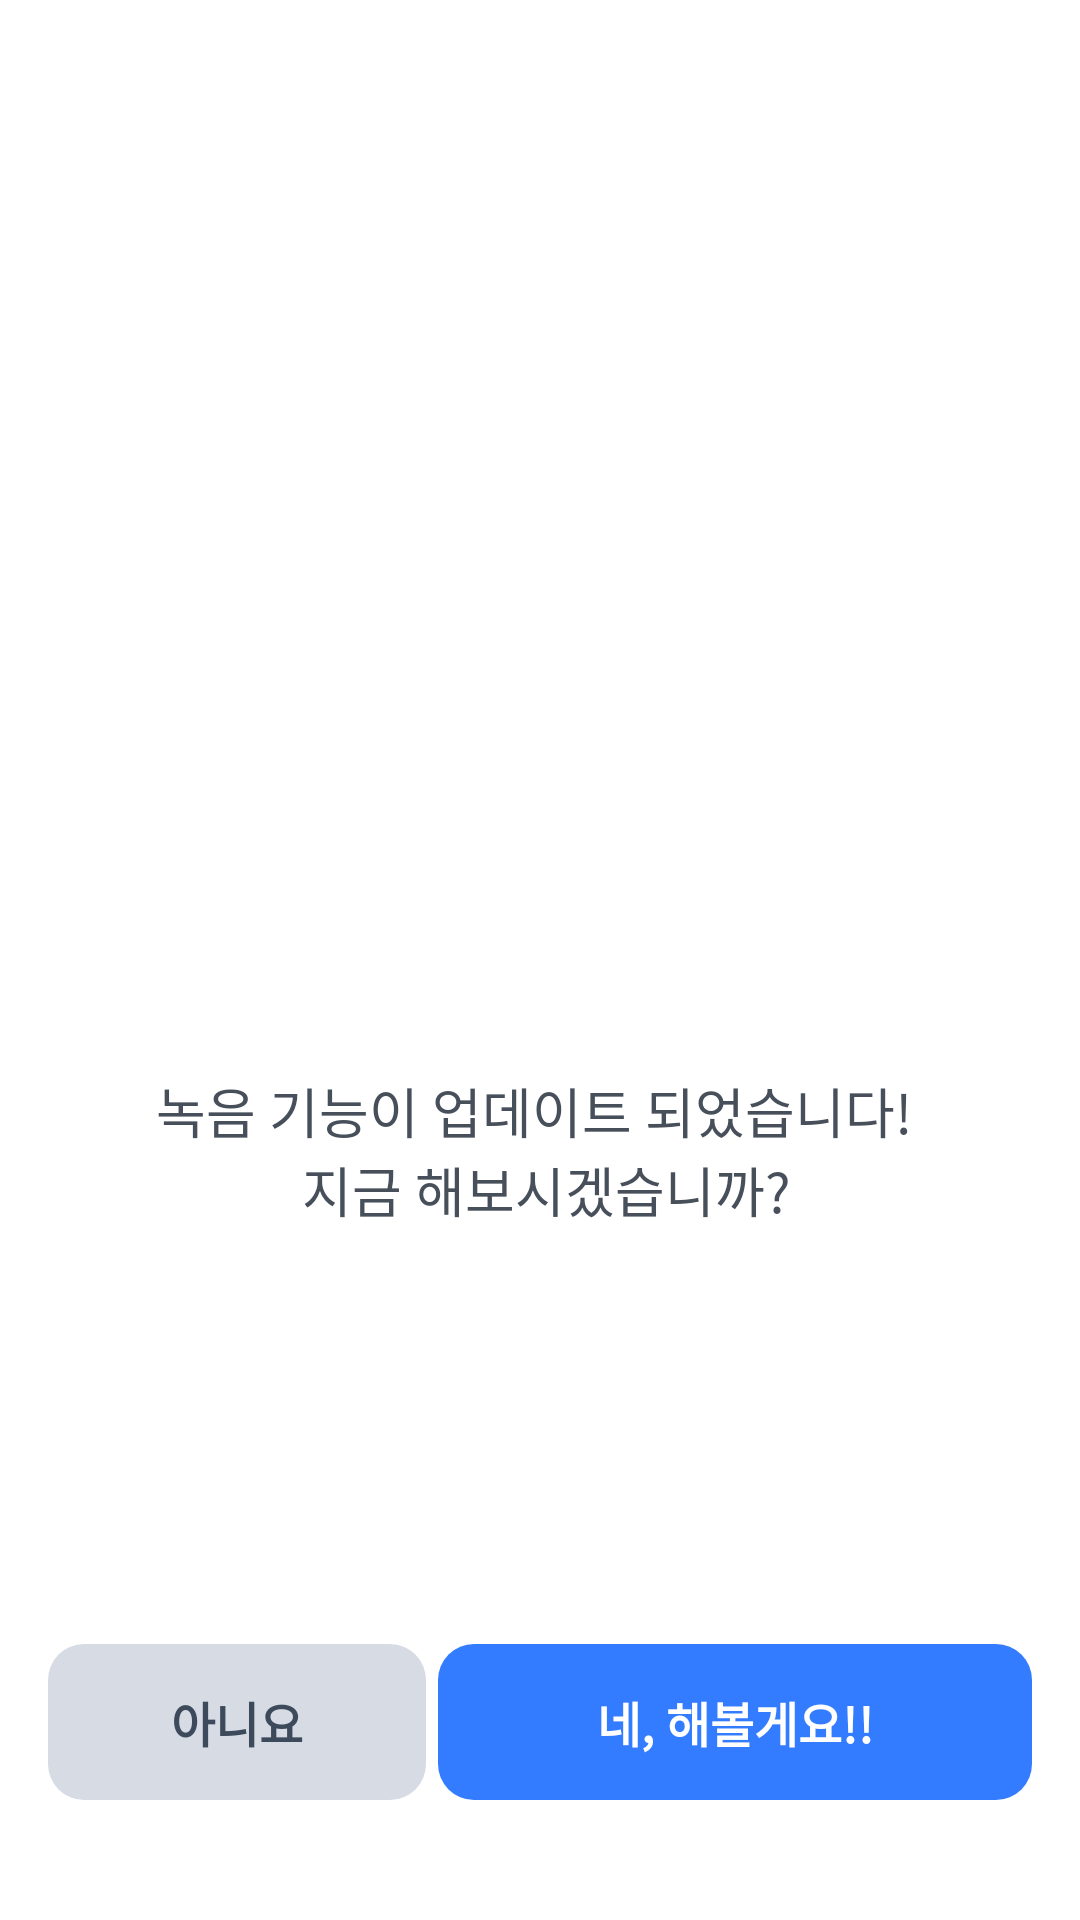

This screen was rendered from an Android layout file. Write that file and the resources it references.
<!-- AndroidManifest.xml: application theme Theme.Mp3PlayerOnDB -->
<!-- res/layout/fragment_dialog.xml -->
<?xml version="1.0" encoding="utf-8"?>
<androidx.constraintlayout.widget.ConstraintLayout xmlns:android="http://schemas.android.com/apk/res/android"
    xmlns:app="http://schemas.android.com/apk/res-auto"
    android:id="@+id/dialog_main"
    android:layout_width="match_parent"
    android:layout_height="wrap_content"
    android:minHeight="340dp"
    app:layout_behavior="com.google.android.material.bottomsheet.BottomSheetBehavior">

    <ImageView
        android:id="@+id/iv_record_dialog"
        android:layout_width="80dp"
        android:layout_height="80dp"
        android:src="@drawable/ic_record_main"
        app:layout_constraintBottom_toTopOf="@+id/tv_dialog_check_message"
        app:layout_constraintEnd_toEndOf="parent"
        app:layout_constraintStart_toStartOf="parent"
        app:layout_constraintTop_toTopOf="parent" />

    <TextView
        android:id="@+id/tv_dialog_check_message"
        android:layout_width="wrap_content"
        android:layout_height="wrap_content"
        android:bufferType="spannable"
        android:gravity="center"
        android:text="@string/dialog_Text"
        android:textColor="@color/river_bed"
        android:textSize="18sp"
        app:layout_constraintBottom_toTopOf="@+id/btn_remittance_confirm"
        app:layout_constraintEnd_toEndOf="parent"
        app:layout_constraintStart_toStartOf="parent"
        app:layout_constraintTop_toBottomOf="@+id/iv_record_dialog" />

    <androidx.appcompat.widget.AppCompatButton
        android:id="@+id/btn_dialog_cancel"
        style="@style/DialogButton"
        android:layout_width="0dp"
        android:layout_height="52dp"
        android:layout_marginStart="16dp"
        android:layout_marginBottom="40dp"
        android:backgroundTint="@color/geyser"
        android:text="아니요"
        app:layout_constraintBottom_toBottomOf="parent"
        app:layout_constraintStart_toStartOf="parent"
        app:layout_constraintWidth_percent="0.35" />

    <androidx.appcompat.widget.AppCompatButton
        android:id="@+id/btn_remittance_confirm"
        style="@style/DialogButton"
        android:layout_width="0dp"
        android:layout_height="52dp"
        android:layout_marginEnd="16dp"
        android:layout_marginBottom="40dp"
        android:backgroundTint="@color/dodger_blue"
        android:text="네, 해볼게요!!"
        android:textColor="@color/white"
        app:layout_constraintBottom_toBottomOf="parent"
        app:layout_constraintEnd_toEndOf="parent"
        app:layout_constraintWidth_percent="0.55" />
</androidx.constraintlayout.widget.ConstraintLayout>
<!-- resources referenced by this layout -->
<resources>
  <color name="dodger_blue">#337CFF</color>
  <color name="geyser">#D7DCE4</color>
  <color name="river_bed">#474F5A</color>
  <color name="white">#FFFFFFFF</color>
  <string name="dialog_Text">녹음 기능이 업데이트 되었습니다! \n 지금 해보시겠습니까?</string>
  <style name="DialogButton" parent="Widget.AppCompat.Button.Borderless">
          <item name="android:textSize">16sp</item>
          <item name="android:textStyle">bold</item>
          <item name="android:textColor">@color/dark_blue</item>
          <item name="android:background">@drawable/btn_background_dialog</item>
      </style>
  <style name="Theme.Mp3PlayerOnDB" parent="Theme.MaterialComponents.DayNight.NoActionBar">
          
          <item name="colorPrimary">@color/purple_500</item>
          <item name="colorPrimaryVariant">@color/purple_700</item>
          <item name="colorOnPrimary">@color/white</item>
          
          <item name="colorSecondary">@color/teal_200</item>
          <item name="colorSecondaryVariant">@color/teal_700</item>
          <item name="colorOnSecondary">@color/black</item>
          
          <item name="android:statusBarColor">#0000</item>
          <item name="android:windowLightStatusBar">true</item>
          
          <item name="bottomSheetDialogTheme">@style/Theme.App.BottomSheetDialog</item>
      </style>
  <color name="dark_blue">#3D4A5C</color>
  <!-- drawable btn_background_dialog (drawable) -->
  <?xml version="1.0" encoding="utf-8"?>
  <shape xmlns:android="http://schemas.android.com/apk/res/android"
      android:shape="rectangle">
      <solid android:color="@color/zircon" />
      <corners android:radius="12dp" />
  </shape>
  <color name="purple_500">#FF6200EE</color>
  <color name="purple_700">#FF3700B3</color>
  <color name="teal_200">#FF03DAC5</color>
  <color name="teal_700">#FF018786</color>
  <color name="black">#FF000000</color>
  <style name="Theme.App.BottomSheetDialog" parent="Theme.MaterialComponents.BottomSheetDialog">
          <item name="android:windowBackground">@color/black_52</item>
          <item name="bottomSheetStyle">@style/ModalBottomSheetDialog</item>
      </style>
  <color name="zircon">#EEF4FF</color>
  <color name="black_52">#52000000</color>
  <style name="ModalBottomSheetDialog" parent="Widget.MaterialComponents.BottomSheet.Modal">
          <item name="android:elevation">0dp</item>
          <item name="backgroundTint">@color/white</item>
          <item name="behavior_draggable">false</item>
          <item name="shapeAppearance">@style/ShapeAppearance.App.LargeComponent</item>
      </style>
  <style name="ShapeAppearance.App.LargeComponent" parent="ShapeAppearance.Material3.LargeComponent">
          <item name="cornerSize">24dp</item>
      </style>
</resources>
